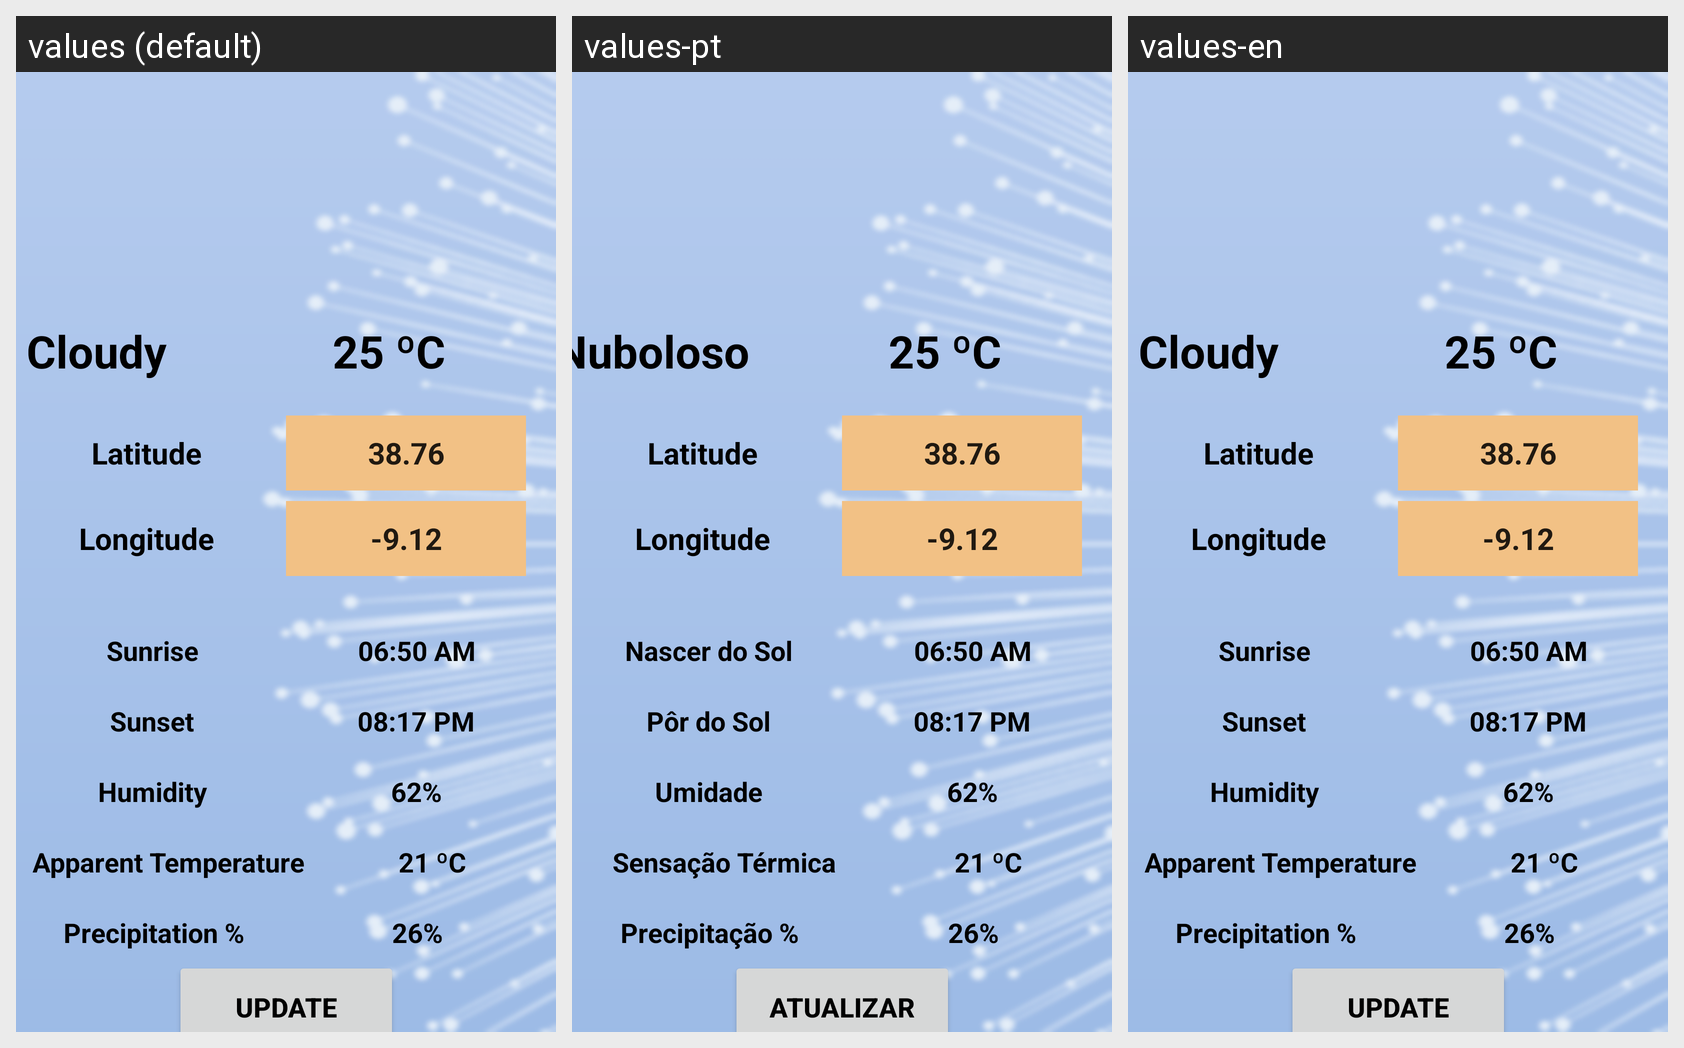

Strings drawn on this Android screen and how each of the app's shown locales translates them:
Android screen res/layout/activity_main.xml rendered under 3 locales, left to right: values (default), values-pt, values-en. Device: Nexus 5 (rendered at 1080×1920; each locale shown at half size, 540×960, under a caption strip naming it); theme Theme.CoolWeatherAPP.
Strings drawn on this screen, with the default value and each locale's value (text and hints the layout hard-codes, and strings that could not be matched under every locale, appear in the picture but are not listed):

bottom_update_text
  values: Update
  values-pt: Atualizar
  values-en: Update

latitude_text
  values: Latitude
  values-pt: Latitude
  values-en: Latitude

latitude_coord
  values: 38.76
  values-pt: 38.76  [not translated; the default value is used]
  values-en: 38.76  [not translated; the default value is used]

longitude_text
  values: Longitude
  values-pt: Longitude
  values-en: Longitude

longitude_coord
  values: -9.12
  values-pt: -9.12  [not translated; the default value is used]
  values-en: -9.12  [not translated; the default value is used]

sunrise_text
  values: Sunrise
  values-pt: Nascer do Sol
  values-en: Sunrise

sunrise_value
  values: 06:50 AM
  values-pt: 06:50 AM  [not translated; the default value is used]
  values-en: 06:50 AM  [not translated; the default value is used]

sunset_text
  values: Sunset
  values-pt: Pôr do Sol
  values-en: Sunset

sunset_value
  values: 08:17 PM
  values-pt: 08:17 PM  [not translated; the default value is used]
  values-en: 08:17 PM  [not translated; the default value is used]

humidity_text
  values: Humidity
  values-pt: Umidade
  values-en: Humidity

humidity_value
  values: 62%
  values-pt: 62%  [not translated; the default value is used]
  values-en: 62%  [not translated; the default value is used]

apparentTemp_text
  values: Apparent Temperature
  values-pt: Sensação Térmica
  values-en: Apparent Temperature

apparentTemp_value
  values: 21 ºC
  values-pt: 21 ºC  [not translated; the default value is used]
  values-en: 21 ºC  [not translated; the default value is used]

precipitation_text
  values: Precipitation %
  values-pt: Precipitação %
  values-en: Precipitation %

precipitation_value
  values: 26%
  values-pt: 26%  [not translated; the default value is used]
  values-en: 26%  [not translated; the default value is used]

weather_code
  values: Cloudy
  values-pt: Nuboloso
  values-en: Cloudy

temperature_text
  values: 25 ºC
  values-pt: 25 ºC  [not translated; the default value is used]
  values-en: 25 ºC  [not translated; the default value is used]
